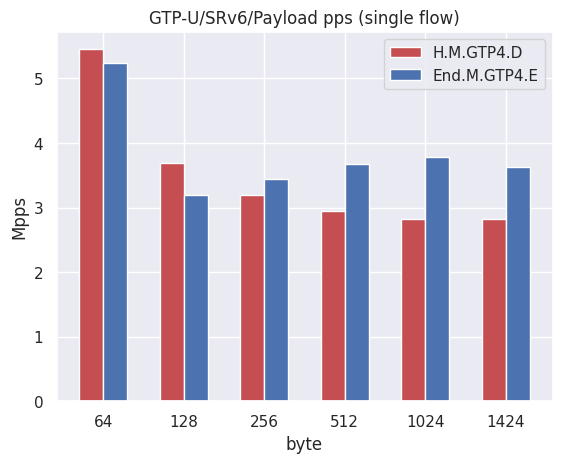

Generate this figure with matplotlib: (Note: this script raises an exception after producing the figure.)
import seaborn as sns
import matplotlib.pyplot as plt
import numpy as np
sns.set()


formatimage = "pdf"
name = "GTP-U/SRv6"
hmgtp4d_single = [5.4525952, 3.69098752, 3.19291392, 2.95174144, 2.8272230400000002, 2.8181952719101124]
hmgtp4d_multi = [67.80092416, 34.07872, 16.908288, 8.50132992, 4.25066496, 3.238568212134831]
endmgtp4e_single = [5.24288, 3.1981568, 3.44981504, 3.67263744, 3.78667008, 3.624067164044944]
endmgtp4e_multi = [4.94927872, 3.00941312, 3.3554432000000003, 3.5651584, 3.70016256, 3.631607485842697]

left = np.arange(len(hmgtp4d_single))
labels = [64, 128, 256, 512, 1024, 1424]
width = 0.3

plt.title(f"{name}/Payload pps (single flow)")
plt.ylabel("Mpps")
plt.xlabel("byte")

plt.bar(left, hmgtp4d_single, color='r', width=width, align='center', label="H.M.GTP4.D")
plt.bar(left+width, endmgtp4e_single, color='b', width=width, align='center', label="End.M.GTP4.E")

plt.xticks(left + width/2, labels)
plt.legend(loc="best")
plt.savefig(f"./images/mobile_v4_single_flow.{formatimage}")

left = np.arange(len(hmgtp4d_multi))
plt.title("Payload pps (multi flow)")
plt.ylabel("Mpps")
plt.xlabel("byte")

plt.bar(left, hmgtp4d_multi, color='r', width=width, align='center', label="H.M.GTP4.D")
plt.bar(left+width, endmgtp4e_multi, color='b', width=width, align='center', label="End.M.GTP4.E")

plt.xticks(left + width/2, labels)
# plt.legend(bbox_to_anchor=(1, 1), loc='upper right', borderaxespad=0, fontsize=18)
# plt.show()

plt.savefig(f"./images/mobile_v4_multi_flow.{formatimage}")
